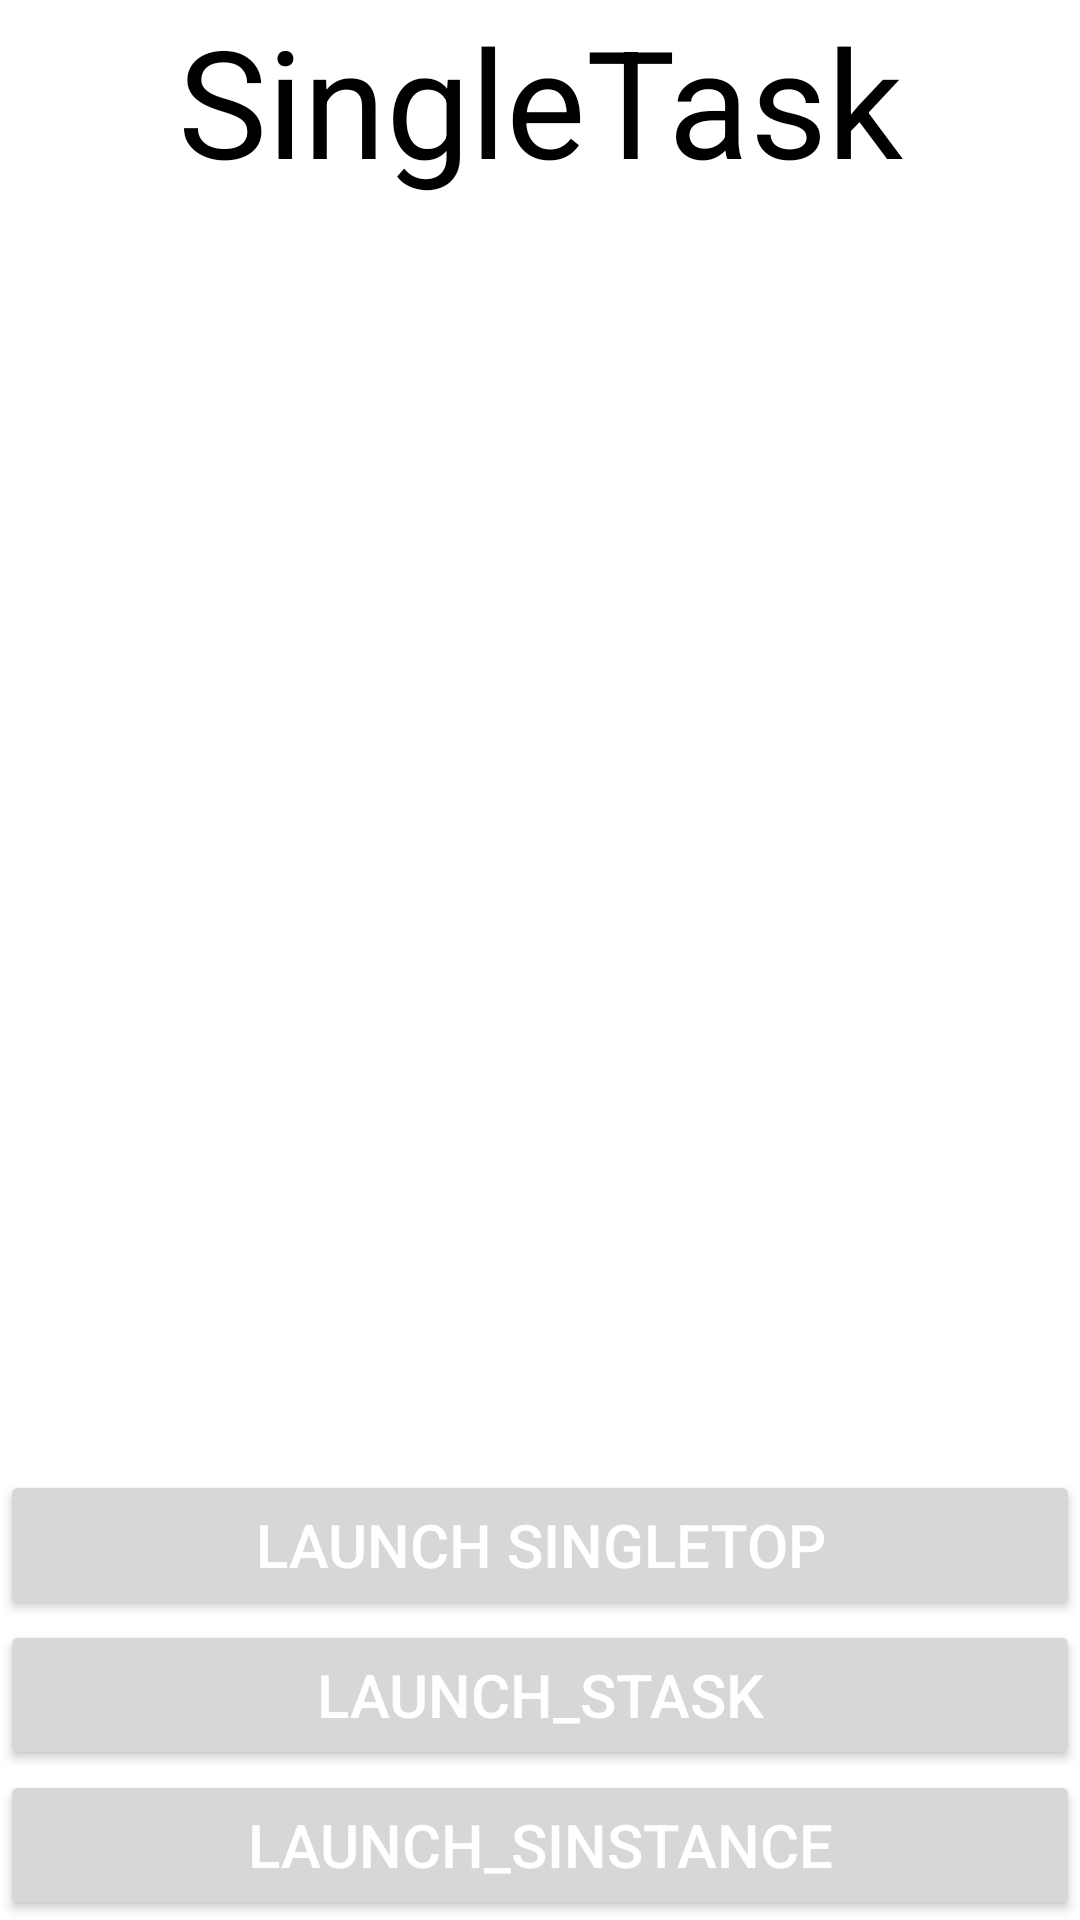

Produce the Android XML layout that renders to this screen, including the resource entries it uses.
<!-- AndroidManifest.xml: application theme Theme.ActivityExperiment -->
<!-- res/layout/acitivity_stask.xml -->
<?xml version="1.0" encoding="utf-8"?>
<androidx.constraintlayout.widget.ConstraintLayout xmlns:android="http://schemas.android.com/apk/res/android"
    xmlns:app="http://schemas.android.com/apk/res-auto"
    xmlns:tools="http://schemas.android.com/tools"
    android:layout_width="match_parent"
    android:layout_height="match_parent">

    <TextView
        android:layout_width="match_parent"
        android:layout_height="wrap_content"
        android:gravity="center"
        android:text="SingleTask"
        android:textColor="@color/black"
        android:textSize="50sp" />

    <include
        layout="@layout/layout_task"
        android:layout_width="match_parent"
        android:layout_height="wrap_content"
        app:layout_constraintBottom_toBottomOf="parent" />


</androidx.constraintlayout.widget.ConstraintLayout>
<!-- res/layout/layout_task.xml (included above) -->
<?xml version="1.0" encoding="utf-8"?>
<LinearLayout xmlns:android="http://schemas.android.com/apk/res/android"
    android:layout_width="match_parent"
    android:layout_height="wrap_content"
    android:orientation="vertical">

    <Button
        android:id="@+id/btn_launch_stop"
        style="@style/button_style"
        android:layout_width="match_parent"
        android:layout_height="@dimen/btn_height"
        android:text="launch singletop" />

    <Button
        android:id="@+id/btn_launch_stask"
        style="@style/button_style"
        android:layout_width="match_parent"
        android:layout_height="@dimen/btn_height"
        android:text="launch_stask" />

    <Button
        android:id="@+id/btn_launch_sinstance"
        style="@style/button_style"
        android:layout_width="match_parent"
        android:layout_height="@dimen/btn_height"
        android:text="launch_sinstance" />

</LinearLayout>
<!-- resources referenced by this layout -->
<resources>
  <dimen name="btn_height">50dp</dimen>
  <style name="button_style">
          <item name="android:textSize">20sp</item>
          <item name="android:textColor">@color/white</item>
          <item name="background">@drawable/btn_bot_bg</item>
          <item name="layout_constraintBottom_toBottomOf">parent</item>
  
      </style>
  <style name="Theme.ActivityExperiment" parent="Theme.MaterialComponents.DayNight.DarkActionBar">
          
          <item name="colorPrimary">@color/purple_500</item>
          <item name="colorPrimaryVariant">@color/purple_700</item>
          <item name="colorOnPrimary">@color/white</item>
          
          <item name="colorSecondary">@color/teal_200</item>
          <item name="colorSecondaryVariant">@color/teal_700</item>
          <item name="colorOnSecondary">@color/black</item>
          
          <item name="android:statusBarColor" tools:targetApi="l">?attr/colorPrimaryVariant</item>
          
      </style>
  <!-- drawable btn_bot_bg (drawable) -->
  <shape xmlns:android="http://schemas.android.com/apk/res/android"
      android:shape="rectangle">
      <corners android:radius="5dp" />
      <solid android:color="@color/design_default_color_secondary" />
  
  </shape>
  <!-- not gathered from this repository: default colours our renderer supplied (Android Studio template values) -->
  <color name="purple_500">#FF6200EE</color>
  <color name="purple_700">#FF3700B3</color>
  <color name="teal_200">#FF03DAC5</color>
  <color name="teal_700">#FF018786</color>
  <color name="black">#FF000000</color>
  <color name="white">#FFFFFFFF</color>
</resources>
